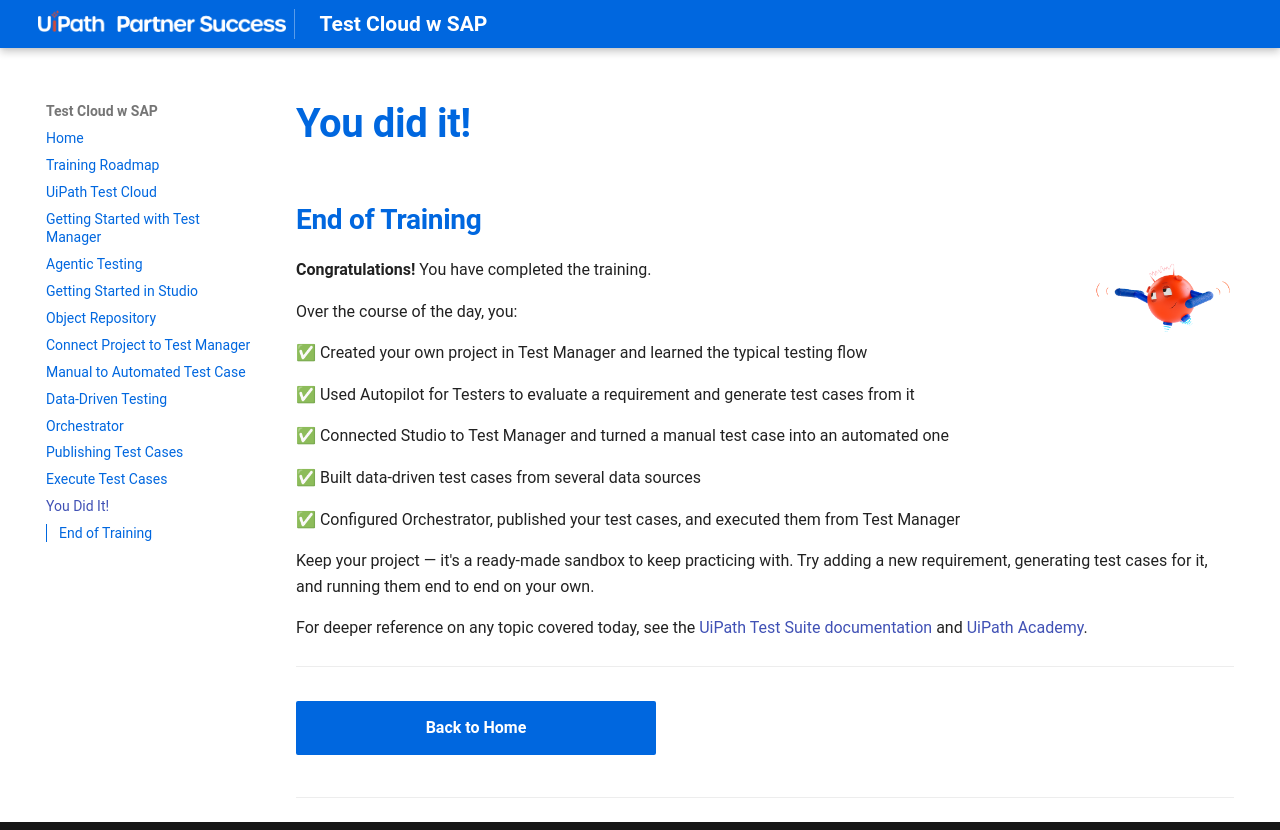

repository: vitalieciupac-ro/test-cloud-w-sap · page: training/you-did-it/index.html · generator: mkdocs

# You did it!

## End of Training

<img src="../../assets/images/UiPath%20Robot.png" alt="UiPath Robot celebrating" style="float: right; width: 140px; height: auto; box-shadow: none; border-radius: 0; margin: 0 0 12px 20px;">

**Congratulations!** You have completed the training.

Over the course of the day, you:

✅ Created your own project in Test Manager and learned the typical testing flow

✅ Used Autopilot for Testers to evaluate a requirement and generate test cases from it

✅ Connected Studio to Test Manager and turned a manual test case into an automated one

✅ Built data-driven test cases from several data sources

✅ Configured Orchestrator, published your test cases, and executed them from Test Manager

Keep your project — it's a ready-made sandbox to keep practicing with. Try adding a new requirement, generating test cases for it, and running them end to end on your own.

For deeper reference on any topic covered today, see the <a href="https://docs.uipath.com/test-suite" target="_blank">UiPath Test Suite documentation</a> and <a href="https://academy.uipath.com" target="_blank">UiPath Academy</a>.

---

[Back to Home](../index.md){: .md-button .md-button--primary}

---
